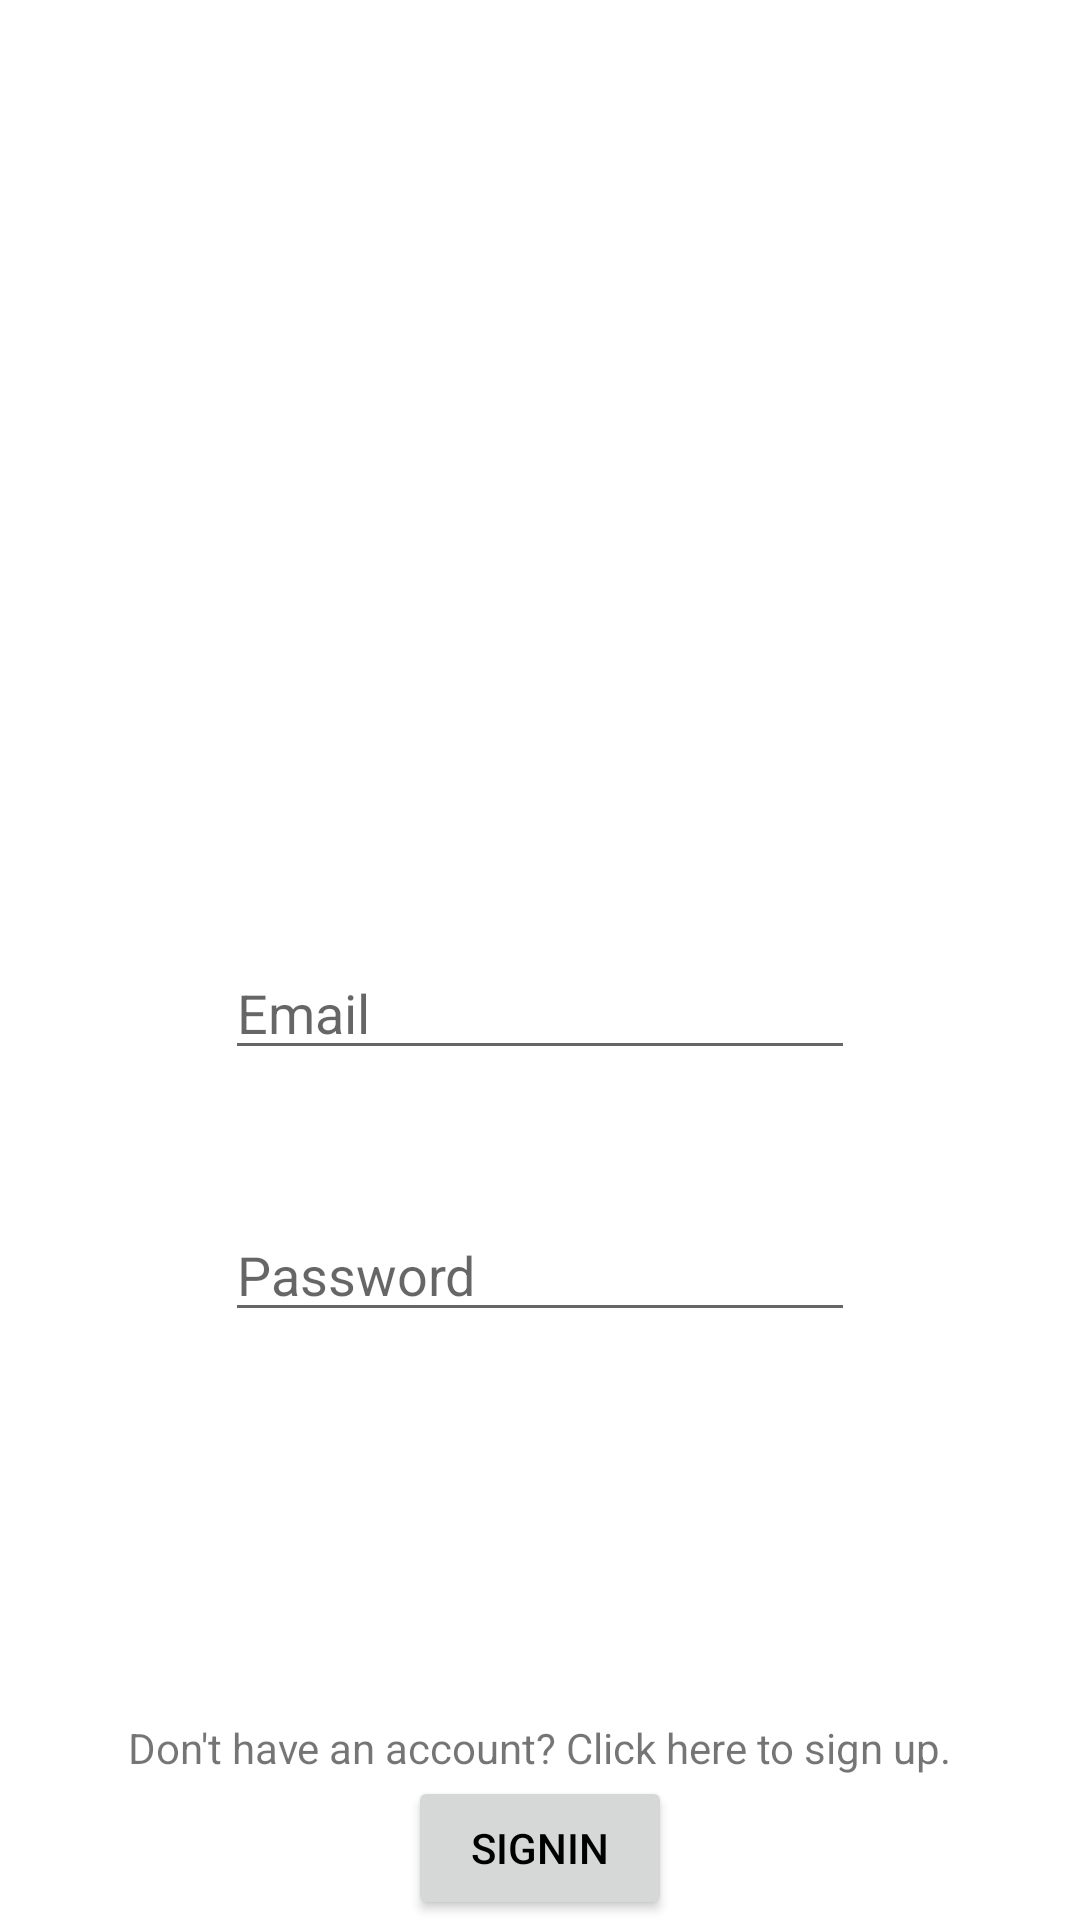

Write the Android layout XML for this screen, with the resource values it uses.
<!-- AndroidManifest.xml: application theme AppTheme -->
<!-- res/layout/activity_login.xml -->
<?xml version="1.0" encoding="utf-8"?>

<androidx.constraintlayout.widget.ConstraintLayout xmlns:android="http://schemas.android.com/apk/res/android"
    xmlns:app="http://schemas.android.com/apk/res-auto"
    xmlns:tools="http://schemas.android.com/tools"
    android:layout_width="match_parent"
    android:layout_height="match_parent"
    tools:context=".SignupActivity">


    <EditText
        android:id="@+id/TextEmailAddress"
        android:layout_width="wrap_content"
        android:layout_height="wrap_content"
        android:layout_marginTop="32dp"
        android:ems="10"
        android:hint="Email"
        android:inputType="textEmailAddress"
        app:layout_constraintBottom_toBottomOf="parent"
        app:layout_constraintEnd_toEndOf="parent"
        app:layout_constraintStart_toStartOf="parent"
        app:layout_constraintTop_toTopOf="parent" />

    <EditText
        android:id="@+id/TextPassword"
        android:layout_width="wrap_content"
        android:layout_height="wrap_content"
        android:layout_marginBottom="150dp"
        android:ems="10"
        android:hint="Password"
        android:inputType="textPassword"
        app:layout_constraintBottom_toBottomOf="parent"
        app:layout_constraintEnd_toEndOf="parent"
        app:layout_constraintStart_toStartOf="parent"
        app:layout_constraintTop_toBottomOf="@+id/TextEmailAddress" />

    <Button
        android:id="@+id/Login"
        android:layout_width="wrap_content"
        android:layout_height="wrap_content"
        android:text="SIGNIN"
        android:textColor="@color/black"
        app:layout_constraintBottom_toBottomOf="parent"
        app:layout_constraintEnd_toEndOf="parent"
        app:layout_constraintStart_toStartOf="parent"
        app:layout_constraintTop_toBottomOf="@+id/editTextTextPassword" />

    <TextView
        android:id="@+id/SignUpLink"
        android:layout_width="wrap_content"
        android:layout_height="wrap_content"
        android:text="Don't have an account? Click here to sign up."
        app:layout_constraintBottom_toTopOf="@+id/Login"
        app:layout_constraintEnd_toEndOf="parent"
        app:layout_constraintStart_toStartOf="parent"
        tools:ignore="MissingConstraints" />
</androidx.constraintlayout.widget.ConstraintLayout>
<!-- resources referenced by this layout -->
<resources>
  <color name="black">#000000</color>
  <style name="AppTheme" parent="Theme.MaterialComponents.Light">
          
          <item name="colorPrimary">@color/colorPrimary</item>
          <item name="android:textColorPrimary">@color/black</item>
          <item name="android:alertDialogTheme">@style/AlertDialogTheme</item>
      </style>
  <color name="colorPrimary">#FFFFFF</color>
  <style name="AlertDialogTheme" parent="android:Theme.Material.Light.Dialog.Alert">
          <item name="android:buttonBarNegativeButtonStyle">@style/NegativeButtonStyle</item>
          <item name="android:buttonBarPositiveButtonStyle">@style/PositiveButtonStyle</item>
      </style>
  <style name="NegativeButtonStyle" parent="Widget.MaterialComponents.Button.TextButton.Dialog">
          <item name="android:textColor">#000</item>
      </style>
  <style name="PositiveButtonStyle" parent="Widget.MaterialComponents.Button.TextButton.Dialog">
          <item name="android:textColor">#000</item>
      </style>
</resources>
